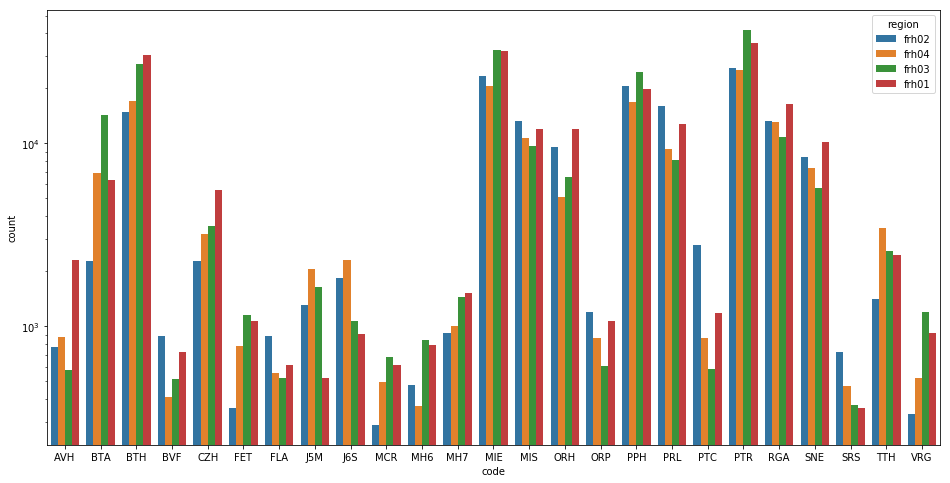

Data behind this chart, as committed beside it:
id, index, frh02, frh04, frh03, frh01
0, barley, 10740, 5981, 7154, 13051
1, common wheat, 15028, 17012, 27206, 30383
2, corn grain and silage, 36622, 31369, 42015, 44008
3, fodder, 4337, 4542, 7641, 6519
4, gel (frozen surfaces without production), 3270, 4560, 2815, 1522
5, miscellaneous, 12158, 15594, 21217, 17672
6, orchards, 350, 556, 1224, 947
7, other cereals, 3663, 5791, 4518, 6280
8, permanent meadows, 36568, 26154, 32564, 32664
9, protein crops, 463, 658, 1079, 1107
10, rapeseed, 2350, 3244, 3557, 5596
11, temporary meadows, 39157, 38439, 52777, 52040
12, vegetables or flowers, 14284, 3857, 3683, 8541
